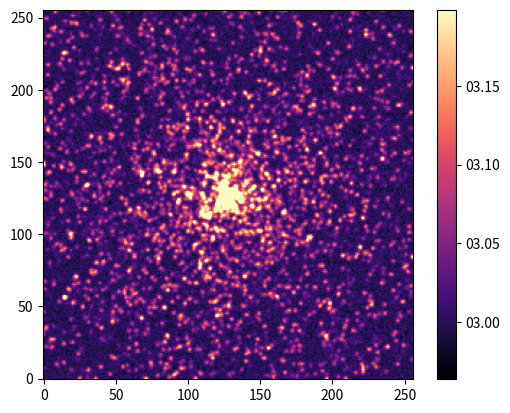

Python code for this plot: (Note: this script raises an exception after producing the figure.)
import numpy as np
import numpy.ma as ma
import matplotlib
import matplotlib.cbook as cbook
import matplotlib.pyplot as plt
from matplotlib.colors import Normalize
from scipy.ndimage import gaussian_filter

"""
Plotting tools for quick array viewing
Adapted from tutorials from python4astronomers.
Credit to authors: Tom Aldcroft, Tom Robitaille, Brian Refsdal, Gus Muench 
and Smithsonian Astrophysical Observatory.
"""
class elastic_colorbar(object):
    def __init__(self, cbar, mappable):
        self.cbar = cbar
        self.mappable = mappable
        self.press = None
        self.cycle = sorted([i for i in dir(plt.cm) if hasattr(getattr(plt.cm,i),'N')])
        self.index = self.cycle.index(cbar.get_cmap().name)

    def connect(self):
        "Set up a connection between mouse and colorbar"
        self.cidpress = self.cbar.patch.figure.canvas.mpl_connect(
            'button_press_event', self.on_press)
        self.cidrelease = self.cbar.patch.figure.canvas.mpl_connect(
            'button_release_event', self.on_release)
        self.cidmotion = self.cbar.patch.figure.canvas.mpl_connect(
            'motion_notify_event', self.on_motion)
        self.keypress = self.cbar.patch.figure.canvas.mpl_connect(
            'key_press_event', self.key_press)

    def on_press(self, event):
        "Get ready to respond to a mouse click if mouse is over the colorbar"
        if event.inaxes != self.cbar.ax: return
        self.press = event.x, event.y

    def key_press(self, event):
        if event.key=='down':
            self.index += 1
        elif event.key=='up':
            self.index -= 1
        if self.index<0:
            self.index = len(self.cycle)
        elif self.index>=len(self.cycle):
            self.index = 0
        cmap = self.cycle[self.index]
        self.cbar.set_cmap(cmap)
        self.cbar.draw_all()
        self.mappable.set_cmap(cmap)
        self.mappable.get_axes().set_title(cmap)
        self.cbar.patch.figure.canvas.draw()

    def on_motion(self, event):
        "Rescale the colorbar if the mouse is dragged over the colorbar"
        if self.press is None: return
        if event.inaxes != self.cbar.ax: return
        xprev, yprev = self.press
        dx = event.x - xprev
        dy = event.y - yprev
        self.press = event.x,event.y
        scale = self.cbar.norm.vmax - self.cbar.norm.vmin
        perc = 0.03
        if event.button==1:
            self.cbar.norm.vmin -= (perc*scale)*np.sign(dy)
            self.cbar.norm.vmax -= (perc*scale)*np.sign(dy)
        elif event.button==3:
            self.cbar.norm.vmin -= (perc*scale)*np.sign(dy)
            self.cbar.norm.vmax += (perc*scale)*np.sign(dy)
        self.cbar.draw_all()
        self.mappable.set_norm(self.cbar.norm)
        self.cbar.patch.figure.canvas.draw()

    def on_release(self, event):
        "When mouse is released, reset the colorbar to the new scale"
        self.press = None
        self.mappable.set_norm(self.cbar.norm)
        self.cbar.patch.figure.canvas.draw()

    def disconnect(self):
        "Disconnect the mouse from the colorbar"
        self.cbar.patch.figure.canvas.mpl_disconnect(self.cidpress)
        self.cbar.patch.figure.canvas.mpl_disconnect(self.cidrelease)
        self.cbar.patch.figure.canvas.mpl_disconnect(self.cidmotion)

class ast_normalize(Normalize):
    """
    A Normalize class for imshow that allows different stretching functions
    for astronomical images.
    """

    def __init__(self, stretch='linear', exponent=5, vmid=None, vmin=None,
                 vmax=None, clip=False):
        """
        Initalize an APLpyNormalize instance.
        :param vmin:           Float.   Minimum pixel value to use for the scaling.
        :param vmax:           Float.   Maximum pixel value to use for the scaling.
        :param stretch:        String.  ('linear', 'log', 'sqrt', 'arcsinh', 'power')  The stretch function to use (default is 'linear').
        :param vmid:           Float.   Mid-pixel value used for the log and arcsinh stretches. If set to None, a default value is picked.
        :param exponent:       Float.   If self.stretch is set to 'power', this is the exponent to use.
        :param clip:           Bool.    If clip is True and the given value falls outside the range, the returned value will be 0 or 1, whichever is closer.
        """
        self.stretch = stretch
        self.exponent = exponent

        if vmax < vmin:
            raise Exception("vmax should be larger than vmin")

        # Call original initalization routine
        Normalize.__init__(self, vmin=vmin, vmax=vmax, clip=clip)

        if stretch == 'power' and self.exponent == 'None':
            raise Exception("For stretch=='power', an exponent should be specified")

        if vmid == 'None':
            if stretch == 'log':
                if vmin > 0:
                    self.midpoint = vmax / vmin
                else:
                    raise Exception("When using a log stretch, if vmin < 0, then vmid has to be specified")
            elif stretch == 'arcsinh':
                self.midpoint = -1. / 30.
            else:
                self.midpoint = None
        else:
            if stretch == 'log':
                if vmin < vmid:
                    raise Exception("When using a log stretch, vmin should be larger than vmid")
                self.midpoint = (vmax - vmid) / (vmin - vmid)
            elif stretch == 'arcsinh':
                self.midpoint = (vmid - vmin) / (vmax - vmin)
            else:
                self.midpoint = None

    def __call__(self, value, clip=None):

        method = self.stretch
        exponent = self.exponent
        midpoint = self.midpoint

        if clip is None:
            clip = self.clip

        if cbook.iterable(value):
            vtype = 'array'
            val = ma.asarray(value).astype(np.float)
        else:
            vtype = 'scalar'
            val = ma.array([value]).astype(np.float)

        self.autoscale_None(val)
        vmin, vmax = self.vmin, self.vmax
        if vmin > vmax:
            raise ValueError("minvalue must be less than or equal to maxvalue")
        elif vmin == vmax:
            return 0.0 * val
        else:
            if clip:
                mask = ma.getmask(val)
                val = ma.array(np.clip(val.filled(vmax), vmin, vmax),
                                mask=mask)
            result = (val - vmin) * (1.0 / (vmax - vmin))

            negative = result < 0.
            if self.stretch == 'linear':
                pass
            elif self.stretch == 'log':
                result = ma.log10(result * (self.midpoint - 1.) + 1.) \
                       / ma.log10(self.midpoint)
            elif self.stretch == 'sqrt':
                result = ma.sqrt(result)
            elif self.stretch == 'arcsinh':
                result = ma.arcsinh(result / self.midpoint) \
                       / ma.arcsinh(1. / self.midpoint)
            elif self.stretch == 'power':
                result = ma.power(result, exponent)
            else:
                raise Exception("Unknown stretch in APLpyNormalize: %s" %
                                self.stretch)
            result[negative] = -np.inf

        if vtype == 'scalar':
            result = result[0]
        return result

    def inverse(self, value):

        if not self.scaled():
            raise ValueError("Not invertible until scaled")

        vmin, vmax = self.vmin, self.vmax

        if cbook.iterable(value):
            val = ma.asarray(value)
        else:
            val = value

        if self.stretch == 'linear':
            pass
        elif self.stretch == 'log':
            val = (ma.power(10., val * ma.log10(self.midpoint)) - 1.) / (self.midpoint - 1.)
        elif self.stretch == 'sqrt':
            val = val * val
        elif self.stretch == 'arcsinh':
            val = self.midpoint * \
                  ma.sinh(val * ma.arcsinh(1. / self.midpoint))
        elif self.stretch == 'power':
            val = ma.power(val, (1. / self.exponent))
        else:
            raise Exception("Unknown stretch in APLpyNormalize: %s" %
                            self.stretch)
        return vmin + val * (vmax - vmin)


def plot_array(image, title='', xlabel='', ylabel='', cbar_stretch='linear', vmid=None, norm_nsigma=3, show_colorbar=True, **kwargs):
    "The main plotting function"
    if not 'vmax' in kwargs:
        good_image = image[np.isfinite(image)]
        kwargs['vmax'] = np.mean(good_image) + norm_nsigma * np.std(good_image)
    if not 'vmin' in kwargs:
        good_image = image[np.isfinite(image)]
        kwargs['vmin'] = good_image.min()
    if not 'cmap' in kwargs:
        default_cmap = matplotlib.cm.magma
        default_cmap.set_bad('0.15')
        kwargs['cmap'] = default_cmap
    if not 'origin' in kwargs:
        kwargs['origin'] = 'lower'

    img = plt.imshow(image, **kwargs)
    if show_colorbar:
        cbar = plt.colorbar(format='%05.2f')
        cbar.set_norm(ast_normalize(vmin=kwargs['vmin'], vmax=kwargs['vmax'], vmid=vmid, stretch=cbar_stretch))
        cbar = elastic_colorbar(cbar, img)
        cbar.connect()
    plt.title(title)
    plt.xlabel(xlabel)
    plt.ylabel(ylabel)
    plt.show()

def main():
    """
    Plot some simulated Gaussian noise
    """
    np.random.seed(1111)

    # Create empty image
    nx, ny = 256, 256
    image = np.zeros((ny, nx))

    # Set number of stars
    n = 10000

    # Generate random positions
    r = np.random.random(n) * nx
    theta = np.random.uniform(0., 2. * np.pi, n)

    # Generate random fluxes
    f = np.random.random(n) ** 2

    # Compute position
    x = nx / 2 + r * np.cos(theta)
    y = ny / 2 + r * np.sin(theta)

    # Add stars to image
    # ==> First for loop and if statement <==
    for i in range(n):
        if x[i] >= 0 and x[i] < nx and y[i] >= 0 and y[i] < ny:
            image[int(y[i]), int(x[i])] += f[i]

    # Convolve with a gaussian
    image = gaussian_filter(image, 1)
    # Add noise
    image += np.random.normal(3., 0.01, image.shape)
    plot_array(image, cbar_stretch ='linear', vmid=-20, title='Random Gaussian Noise')

if __name__ == '__main__':
    main()